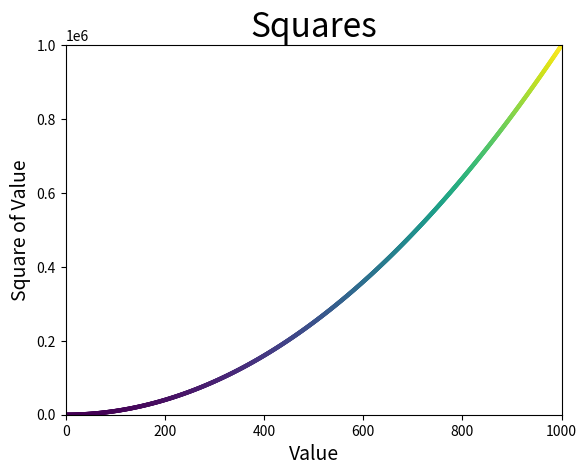

This chart was generated by the following Python code:
import matplotlib.pyplot as plt
#from mpmath import mp
import pandas as pd
from random import choice

#set length of pi
# pi_length = 1000000
# mp.dps = pi_length
# pi = mp.pi



list_of_squares=[]

for x in range(1,1001):
    square = {}

    square['result']=x**2
    square['value']=x
    list_of_squares.append(square)


df=pd.DataFrame(list_of_squares)
x = df.value
y = df.result
plt.scatter(x,y,c=y, s=10, edgecolors='none')
print(df)


# for square in list_of_squares:
#     plt.scatter(square['value'],square['result'],s=10,edgecolors="none")
#
plt.title("Squares",fontsize=24)
plt.xlabel("Value",fontsize=14)
plt.ylabel("Square of Value",fontsize=14)
plt.axis([0,1000,0,1000000])

plt.tick_params(axis="both",which="major")
plt.show()
